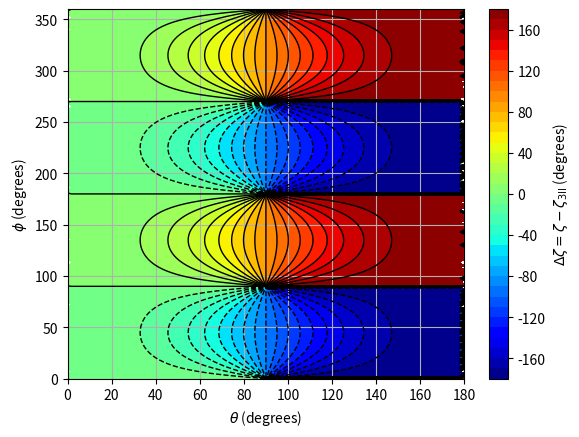

Write the Python code that produced this figure.
#! /usr/bin/env python

# Author: Srinivasa Rao Zinka (srinivas . zinka [at] gmail . com)
# Copyright (c) 2014 Srinivasa Rao Zinka
# License: New BSD License.

""" Simple script for comparing different antenna polarization definitions """

import numpy as np
import matplotlib.pyplot as plt
#from enthought.mayavi import mlab
#import sys

#==============================================================================
# My custom settings
#==============================================================================
#eps = sys.float_info.min # to avoid zero in the denominator of s1, c1, etc.
#eps = 10e-16
eps = 0
np.set_printoptions(precision=2, edgeitems=None,
                 linewidth=None, suppress=None, nanstr=None, infstr=None)
#==============================================================================
# Basic parameters
#==============================================================================
e1 = 0
e2 = 1e9
phi_R_1 = 0
phi_R_2 = 0
#==============================================================================
# Grid generation with "N" number of samples (denoted by the Nj)
#==============================================================================
[tht, phi] = np.mgrid[0:(1 * np.pi):100j, 0:(2 * np.pi):200j]
#[tht, phi] = np.mgrid[(1e-3*np.pi):(1 * np.pi):100j, 0:(2 * np.pi):200j]
#==============================================================================
# sin(zeta1), cos(zeta1), sin(zeta2) and cos(zeta2) values
#==============================================================================
sc1 = (np.sin(phi - phi_R_1) * (np.cos(tht) + e1))
cc1 = (np.cos(phi - phi_R_1) * (1 + e1 * np.cos(tht)))
s1 = sc1 / np.sqrt(eps + sc1 ** 2 + cc1 ** 2)
c1 = cc1 / np.sqrt(eps + sc1 ** 2 + cc1 ** 2)

sc2 = (np.sin(phi - phi_R_2) * (np.cos(tht) + e2))
cc2 = (np.cos(phi - phi_R_2) * (1 + e2 * np.cos(tht)))
s2 = sc2 / np.sqrt(eps + sc2 ** 2 + cc2 ** 2)
c2 = cc2 / np.sqrt(eps + sc2 ** 2 + cc2 ** 2)
#==============================================================================
# sin(zeta1-zeta2) and cos(zeta1-zeta2) values
#==============================================================================
s12 = s1 * c2 - s2 * c1
c12 = c1 * c2 + s1 * s2
#==============================================================================
# (zeta1-zeta2) value: 0 <= (zeta1-zeta2) <= 2pi
#==============================================================================
#z12 = ((s12 > 0) * np.arccos(c12)) + ((s12 < 0) * (2 * np.pi - np.arccos(c12)))
#levels = np.linspace(0, 360, 19)
#==============================================================================
# (zeta1-zeta2) value: -pi <= (zeta1-zeta2) <= pi
#==============================================================================
z12 = np.arccos(c12)
for i1 in range(0, tht.shape[0]):
    for i2 in range(0, tht.shape[1]):
        if (s12[i1,i2]>0):
            z12[i1,i2] = np.arccos(c12[i1,i2])
        elif (s12[i1,i2]<0):
            z12[i1,i2] = - np.arccos(c12[i1,i2])
        else:
            z12[i1,i2] = np.arccos(c12[i1,i2])

#==============================================================================
# (zeta1-zeta2) value: 0 <= (zeta1-zeta2) <= pi
#==============================================================================
#z12 = np.arccos(c12)
#levels = np.linspace(0, 180, 19)
#==============================================================================
# (zeta1-zeta2) value: -pi/2 <= (zeta1-zeta2) <= pi/2
#==============================================================================
#z12 = np.arcsin(s12)
#levels = np.linspace(-90, 90, 19)
#==============================================================================
# (zeta1-zeta2) value: 0 <= (zeta1-zeta2) <= pi/2
#==============================================================================
#To be done
#==============================================================================
# Converting angles from "radians" to "degrees"
#==============================================================================
phi = phi * (180/np.pi)
tht = tht * (180/np.pi)
z12 = z12 * (180/np.pi)
#==============================================================================
# Contour plot
#==============================================================================
fi1 = plt.figure(1)
pl1 = plt.subplot(111)

levels = np.linspace(-180, 180, 37)
# Contour with filled area
cpf1 = pl1.contourf(tht, phi, z12, levels, cmap = plt.cm.jet,  alpha=1)
cbar = plt.colorbar(cpf1)
cbar.ax.set_ylabel(r'$\Delta\zeta=\zeta-\zeta_{3\mathrm{II}}$ (degrees)')

## Contour without filled area
#plt.rcParams['contour.negative_linestyle'] = 'solid'
cp1 = plt.contour(tht, phi, z12, levels, colors='k', alpha=1, linewidths=1)
#plt.clabel(cp1, fontsize=9, inline=True, fmt='%1.0f', manual=False)

#pl1.axis([0, 360, 0, 180])
pl1.axis('tight')
pl1.grid(True)

#plt.title('Directional Error (degrees)')
plt.xlabel(r'$\theta$ (degrees)')
plt.ylabel(r'$\phi$ (degrees)')
plt.show()
#==============================================================================
# 3D surface plot
#==============================================================================
#fi1 = mlab.figure()
#me1 = mlab.mesh(tht, phi, z12)
#a1 = mlab.axes(xlabel="Theta", ylabel="Phi", zlabel="Error")
#mlab.show()